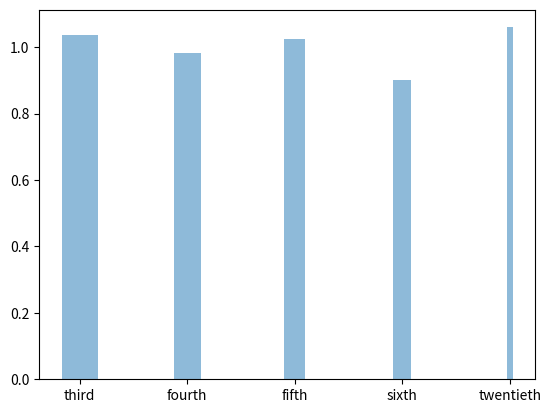

The script that saved this image:
import random as ra
import matplotlib.pyplot as plt
import numpy as np

simulations = 1000

third = 0
fourth = 0
fifth = 0
sixth = 0
twentieth = 0

for i in range(simulations):
    spin = ra.random()
    if spin < 1/3:
        third += 1
    elif spin < (1/3 + 1/4):
        fourth +=1
    elif spin < (1/3 + 1/4 + 1/5):
        fifth +=1
    elif spin < (1/3 + 1/4 + 1/5 + 1/6):
        sixth +=1
    else:
        twentieth += 1

x = ['third','fourth','fifth','sixth','twentieth']
widht = [1/3, 1/4,1/5, 1/6,1/20]
heights = [3*third/simulations, 4*fourth/simulations,5*fifth/simulations,6*sixth/simulations,
           20*twentieth/simulations]
plt.bar(np.arange(len(x)),heights, align='center', alpha=0.5, width=widht)
plt.xticks(np.arange(len(x)), x)
plt.show()
